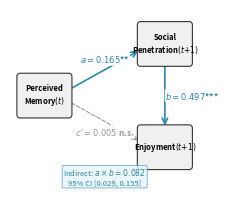

The script that saved this image: (Note: this script raises an exception after producing the figure.)
"""
Mediation path diagram: Memory(t) → Social Penetration(t+1) → Enjoyment(t+1)
Shows paths a, b, c' with coefficients. Single-column width for ACM acmart.
"""

import matplotlib
matplotlib.use('Agg')
import matplotlib.pyplot as plt
import matplotlib.patches as mpatches
import numpy as np
from pathlib import Path

# ── Path coefficients from mediation analysis ─────────────────────────────
a_coef, a_p = 0.165, 0.001
b_coef, b_p = 0.497, 0.0001
cprime_coef, cprime_p = 0.005, 0.943
indirect = 0.082
ci_lo, ci_hi = 0.029, 0.155

# ── Styling ───────────────────────────────────────────────────────────────
SIG_COLOR = '#2E86AB'
NONSIG_COLOR = '#999999'
NODE_COLOR = '#F0F0F0'
NODE_EDGE = '#333333'
INDIRECT_COLOR = '#2E86AB'

fig, ax = plt.subplots(1, 1, figsize=(3.33, 2.0))

# ── Node positions ────────────────────────────────────────────────────────
# Triangle layout: X (left), M (top-right), Y (bottom-right)
nodes = {
    'X': (0.15, 0.55, 'Perceived\nMemory$(t)$'),
    'M': (0.85, 0.85, 'Social\nPenetration$(t{+}1)$'),
    'Y': (0.85, 0.25, 'Enjoyment$(t{+}1)$'),
}

box_w, box_h = 0.28, 0.22

for key, (cx, cy, label) in nodes.items():
    rect = mpatches.FancyBboxPatch(
        (cx - box_w/2, cy - box_h/2), box_w, box_h,
        boxstyle='round,pad=0.02',
        facecolor=NODE_COLOR, edgecolor=NODE_EDGE, linewidth=0.8, zorder=3
    )
    ax.add_patch(rect)
    ax.text(cx, cy, label, ha='center', va='center',
            fontsize=5.5, fontweight='bold', zorder=4)

# ── Draw arrows ───────────────────────────────────────────────────────────

def draw_arrow(ax, start, end, label, color, lw, style='->', linestyle='-',
               label_offset=(0, 0), fontsize=6):
    ax.annotate('', xy=end, xytext=start,
                arrowprops=dict(arrowstyle=style, color=color, lw=lw,
                               linestyle=linestyle),
                zorder=2)
    mid_x = (start[0] + end[0]) / 2 + label_offset[0]
    mid_y = (start[1] + end[1]) / 2 + label_offset[1]
    ax.text(mid_x, mid_y, label, ha='center', va='center',
            fontsize=fontsize, color=color, fontweight='bold', zorder=5,
            bbox=dict(boxstyle='round,pad=0.1', facecolor='white',
                     edgecolor='none', alpha=0.95))

# Path a: X → M (significant)
stars_a = '**' if a_p < 0.01 else '*'
draw_arrow(ax,
           (0.15 + box_w/2, 0.55 + box_h/2 * 0.3),
           (0.85 - box_w/2, 0.85 - box_h/2 * 0.3),
           f'$a = {a_coef:.3f}${stars_a}',
           SIG_COLOR, 1.2,
           label_offset=(0, 0.06))

# Path b: M → Y (significant)
stars_b = '***' if b_p < 0.001 else '**'
draw_arrow(ax,
           (0.85, 0.85 - box_h/2),
           (0.85, 0.25 + box_h/2),
           f'$b = {b_coef:.3f}${stars_b}',
           SIG_COLOR, 1.2,
           label_offset=(0.16, 0))

# Path c': X → Y (not significant, dashed)
draw_arrow(ax,
           (0.15 + box_w/2, 0.55 - box_h/2 * 0.3),
           (0.85 - box_w/2, 0.25 + box_h/2 * 0.3),
           f"$c' = {cprime_coef:.3f}$ n.s.",
           NONSIG_COLOR, 0.8, linestyle='--',
           label_offset=(0, -0.06))

# ── Indirect effect annotation ────────────────────────────────────────────
indirect_text = (f'Indirect: $a \\times b = {indirect:.3f}$\n'
                 f'95% CI [{ci_lo:.3f}, {ci_hi:.3f}]')
ax.text(0.50, 0.02, indirect_text, ha='center', va='bottom',
        fontsize=5.5, color=INDIRECT_COLOR, fontstyle='italic',
        bbox=dict(boxstyle='round,pad=0.15', facecolor='#E8F4FD',
                 edgecolor=INDIRECT_COLOR, alpha=0.8, linewidth=0.5))

# ── Axis setup ────────────────────────────────────────────────────────────
ax.set_xlim(-0.05, 1.15)
ax.set_ylim(-0.08, 1.05)
ax.set_aspect('equal')
ax.axis('off')

plt.tight_layout(pad=0.2)

# ── Save ──────────────────────────────────────────────────────────────────
out_dir = str(Path(__file__).resolve().parents[1] / 'figures')
Path(out_dir).mkdir(exist_ok=True)
plt.savefig(f'{out_dir}/fig_mediation.pdf', bbox_inches='tight')
plt.savefig(f'{out_dir}/fig_mediation.png', dpi=300, bbox_inches='tight')
plt.close()
print(f'Saved to {out_dir}/fig_mediation.pdf')
